Labelled photos from "abo", an image-classification folder in trungquoc113/Interior-design-using-AI. The possible labels are: bed, chair, lamp, sofa, storage, table.

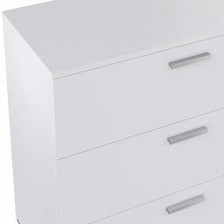
Label: storage

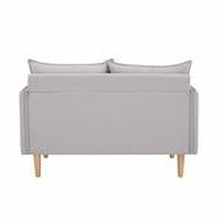
Label: sofa

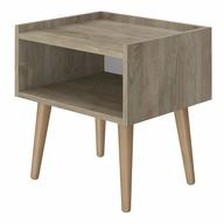
Label: table

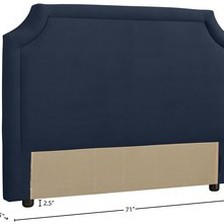
Label: bed

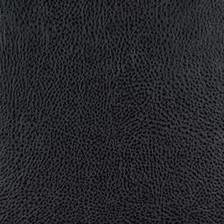
Label: chair

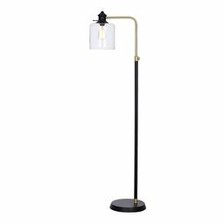
Label: lamp
